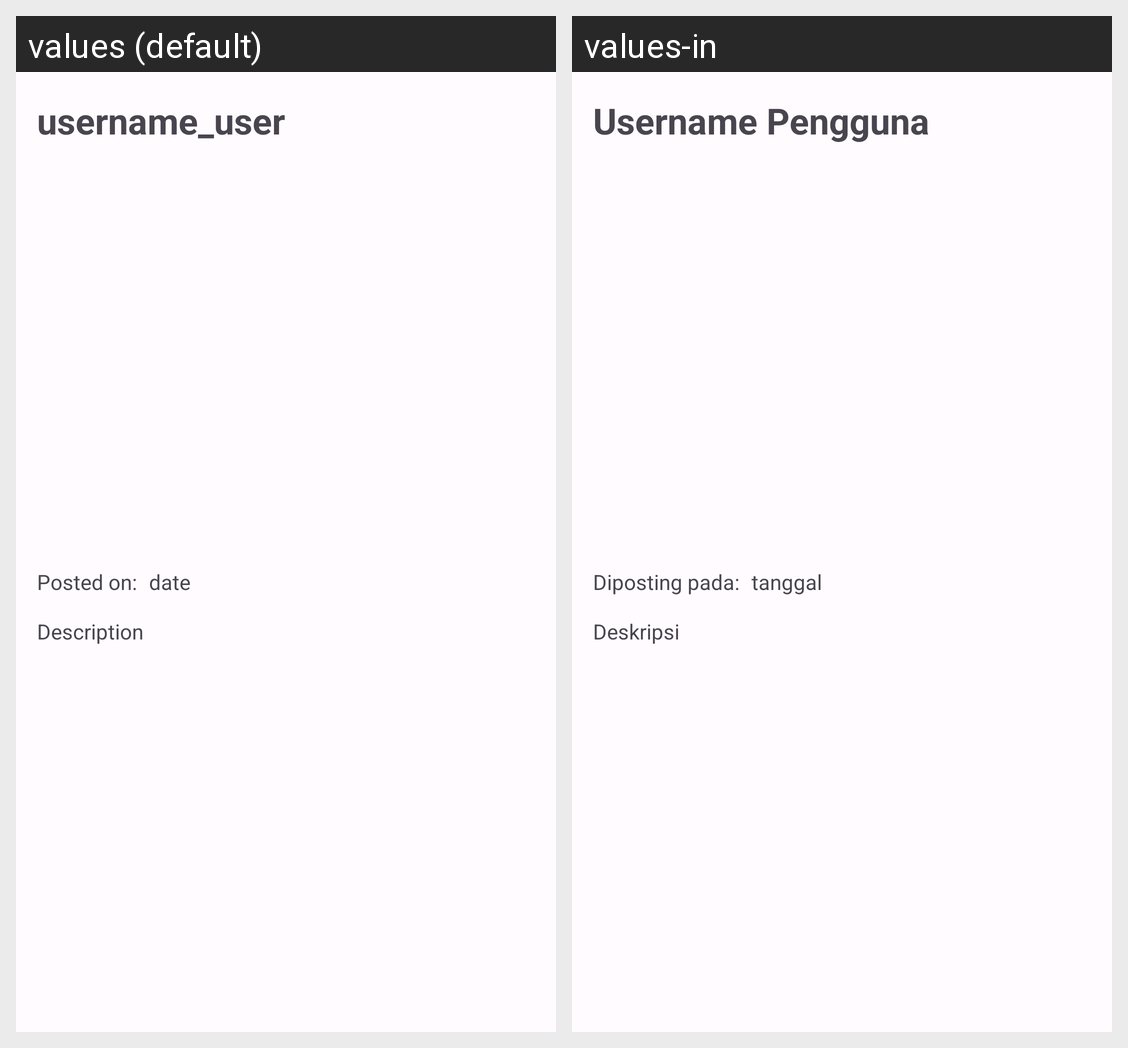

The same Android screen rendered under two of its app's locales, left to right. List the strings drawn on it with the default value and each locale's translation.
Android screen res/layout/activity_detail.xml rendered under 2 locales, left to right: values (default), values-in. Device: Nexus 5 (rendered at 1080×1920; each locale shown at half size, 540×960, under a caption strip naming it); theme Theme.LoginWithAnimation.
Strings drawn on this screen, with the default value and each locale's value (text and hints the layout hard-codes, and strings that could not be matched under every locale, appear in the picture but are not listed):

username_user
  values: username_user
  values-in: Username Pengguna

posted_on
  values: Posted on:
  values-in: Diposting pada:

date
  values: date
  values-in: tanggal

description
  values: Description
  values-in: Deskripsi
